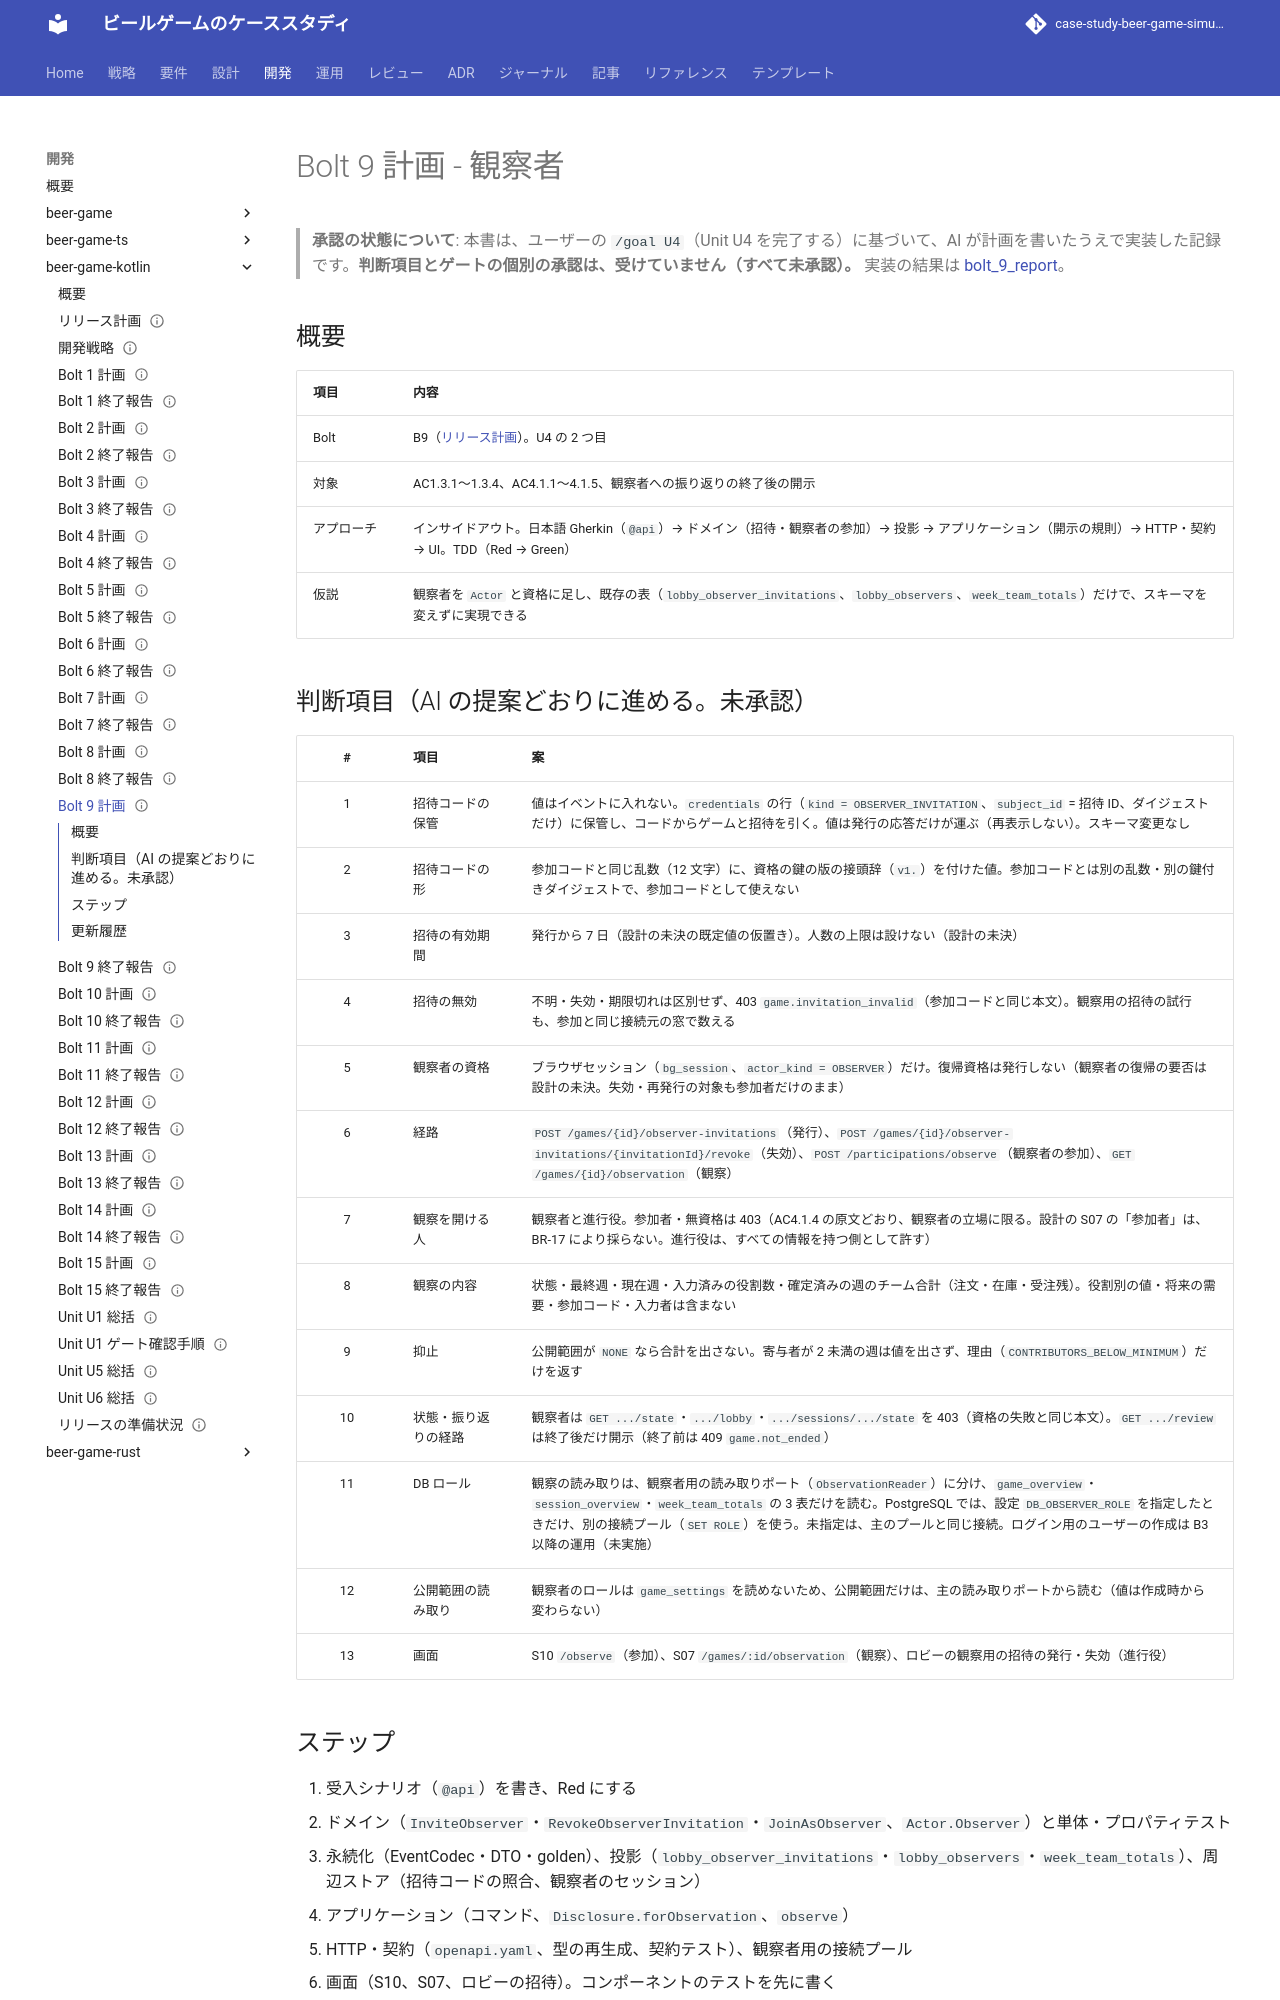

repository: k2works/case-study-beer-game-simulation · page: development/beer-game-kotlin/bolt_9_plan/index.html · generator: mkdocs

---
type: Plan
title: "Bolt 9 計画 - 観察者（Kotlin 版）"
description: "beer-game-kotlin の Bolt 9（Unit U4 の 2 つ目）のステップ計画。観察用の招待の発行・失効、観察者の参加、公開範囲内のチーム合計の観察、観察者の権限の制限。/goal U4 に基づく自律実行の記録。ゲートは未承認。"
tags: [plan]
status: draft
generated: { by: claude-code/claude-sonnet-5-5, at: 2026-11-17T14:00:00Z }
---

# Bolt 9 計画 - 観察者

> **承認の状態について**: 本書は、ユーザーの `/goal U4`（Unit U4 を完了する）に基づいて、AI が計画を書いたうえで実装した記録です。**判断項目とゲートの個別の承認は、受けていません（すべて未承認）。** 実装の結果は [bolt_9_report](./bolt_9_report.md)。

## 概要

| 項目 | 内容 |
| :--- | :--- |
| Bolt | B9（[リリース計画](./release_plan.md)）。U4 の 2 つ目 |
| 対象 | AC1.3.1〜1.3.4、AC4.1.1〜4.1.5、観察者への振り返りの終了後の開示 |
| アプローチ | インサイドアウト。日本語 Gherkin（`@api`）→ ドメイン（招待・観察者の参加）→ 投影 → アプリケーション（開示の規則）→ HTTP・契約 → UI。TDD（Red → Green） |
| 仮説 | 観察者を `Actor` と資格に足し、既存の表（`lobby_observer_invitations`、`lobby_observers`、`week_team_totals`）だけで、スキーマを変えずに実現できる |

## 判断項目（AI の提案どおりに進める。未承認）

| # | 項目 | 案 |
| :-: | :--- | :--- |
| 1 | 招待コードの保管 | 値はイベントに入れない。`credentials` の行（`kind = OBSERVER_INVITATION`、`subject_id` = 招待 ID、ダイジェストだけ）に保管し、コードからゲームと招待を引く。値は発行の応答だけが運ぶ（再表示しない）。スキーマ変更なし |
| 2 | 招待コードの形 | 参加コードと同じ乱数（12 文字）に、資格の鍵の版の接頭辞（`v1.`）を付けた値。参加コードとは別の乱数・別の鍵付きダイジェストで、参加コードとして使えない |
| 3 | 招待の有効期間 | 発行から 7 日（設計の未決の既定値の仮置き）。人数の上限は設けない（設計の未決） |
| 4 | 招待の無効 | 不明・失効・期限切れは区別せず、403 `game.invitation_invalid`（参加コードと同じ本文）。観察用の招待の試行も、参加と同じ接続元の窓で数える |
| 5 | 観察者の資格 | ブラウザセッション（`bg_session`、`actor_kind = OBSERVER`）だけ。復帰資格は発行しない（観察者の復帰の要否は設計の未決。失効・再発行の対象も参加者だけのまま） |
| 6 | 経路 | `POST /games/{id}/observer-invitations`（発行）、`POST /games/{id}/observer-invitations/{invitationId}/revoke`（失効）、`POST /participations/observe`（観察者の参加）、`GET /games/{id}/observation`（観察） |
| 7 | 観察を開ける人 | 観察者と進行役。参加者・無資格は 403（AC4.1.4 の原文どおり、観察者の立場に限る。設計の S07 の「参加者」は、BR-17 により採らない。進行役は、すべての情報を持つ側として許す） |
| 8 | 観察の内容 | 状態・最終週・現在週・入力済みの役割数・確定済みの週のチーム合計（注文・在庫・受注残）。役割別の値・将来の需要・参加コード・入力者は含まない |
| 9 | 抑止 | 公開範囲が `NONE` なら合計を出さない。寄与者が 2 未満の週は値を出さず、理由（`CONTRIBUTORS_BELOW_MINIMUM`）だけを返す |
| 10 | 状態・振り返りの経路 | 観察者は `GET .../state`・`.../lobby`・`.../sessions/.../state` を 403（資格の失敗と同じ本文）。`GET .../review` は終了後だけ開示（終了前は 409 `game.not_ended`） |
| 11 | DB ロール | 観察の読み取りは、観察者用の読み取りポート（`ObservationReader`）に分け、`game_overview`・`session_overview`・`week_team_totals` の 3 表だけを読む。PostgreSQL では、設定 `DB_OBSERVER_ROLE` を指定したときだけ、別の接続プール（`SET ROLE`）を使う。未指定は、主のプールと同じ接続。ログイン用のユーザーの作成は B3 以降の運用（未実施） |
| 12 | 公開範囲の読み取り | 観察者のロールは `game_settings` を読めないため、公開範囲だけは、主の読み取りポートから読む（値は作成時から変わらない） |
| 13 | 画面 | S10 `/observe`（参加）、S07 `/games/:id/observation`（観察）、ロビーの観察用の招待の発行・失効（進行役） |
